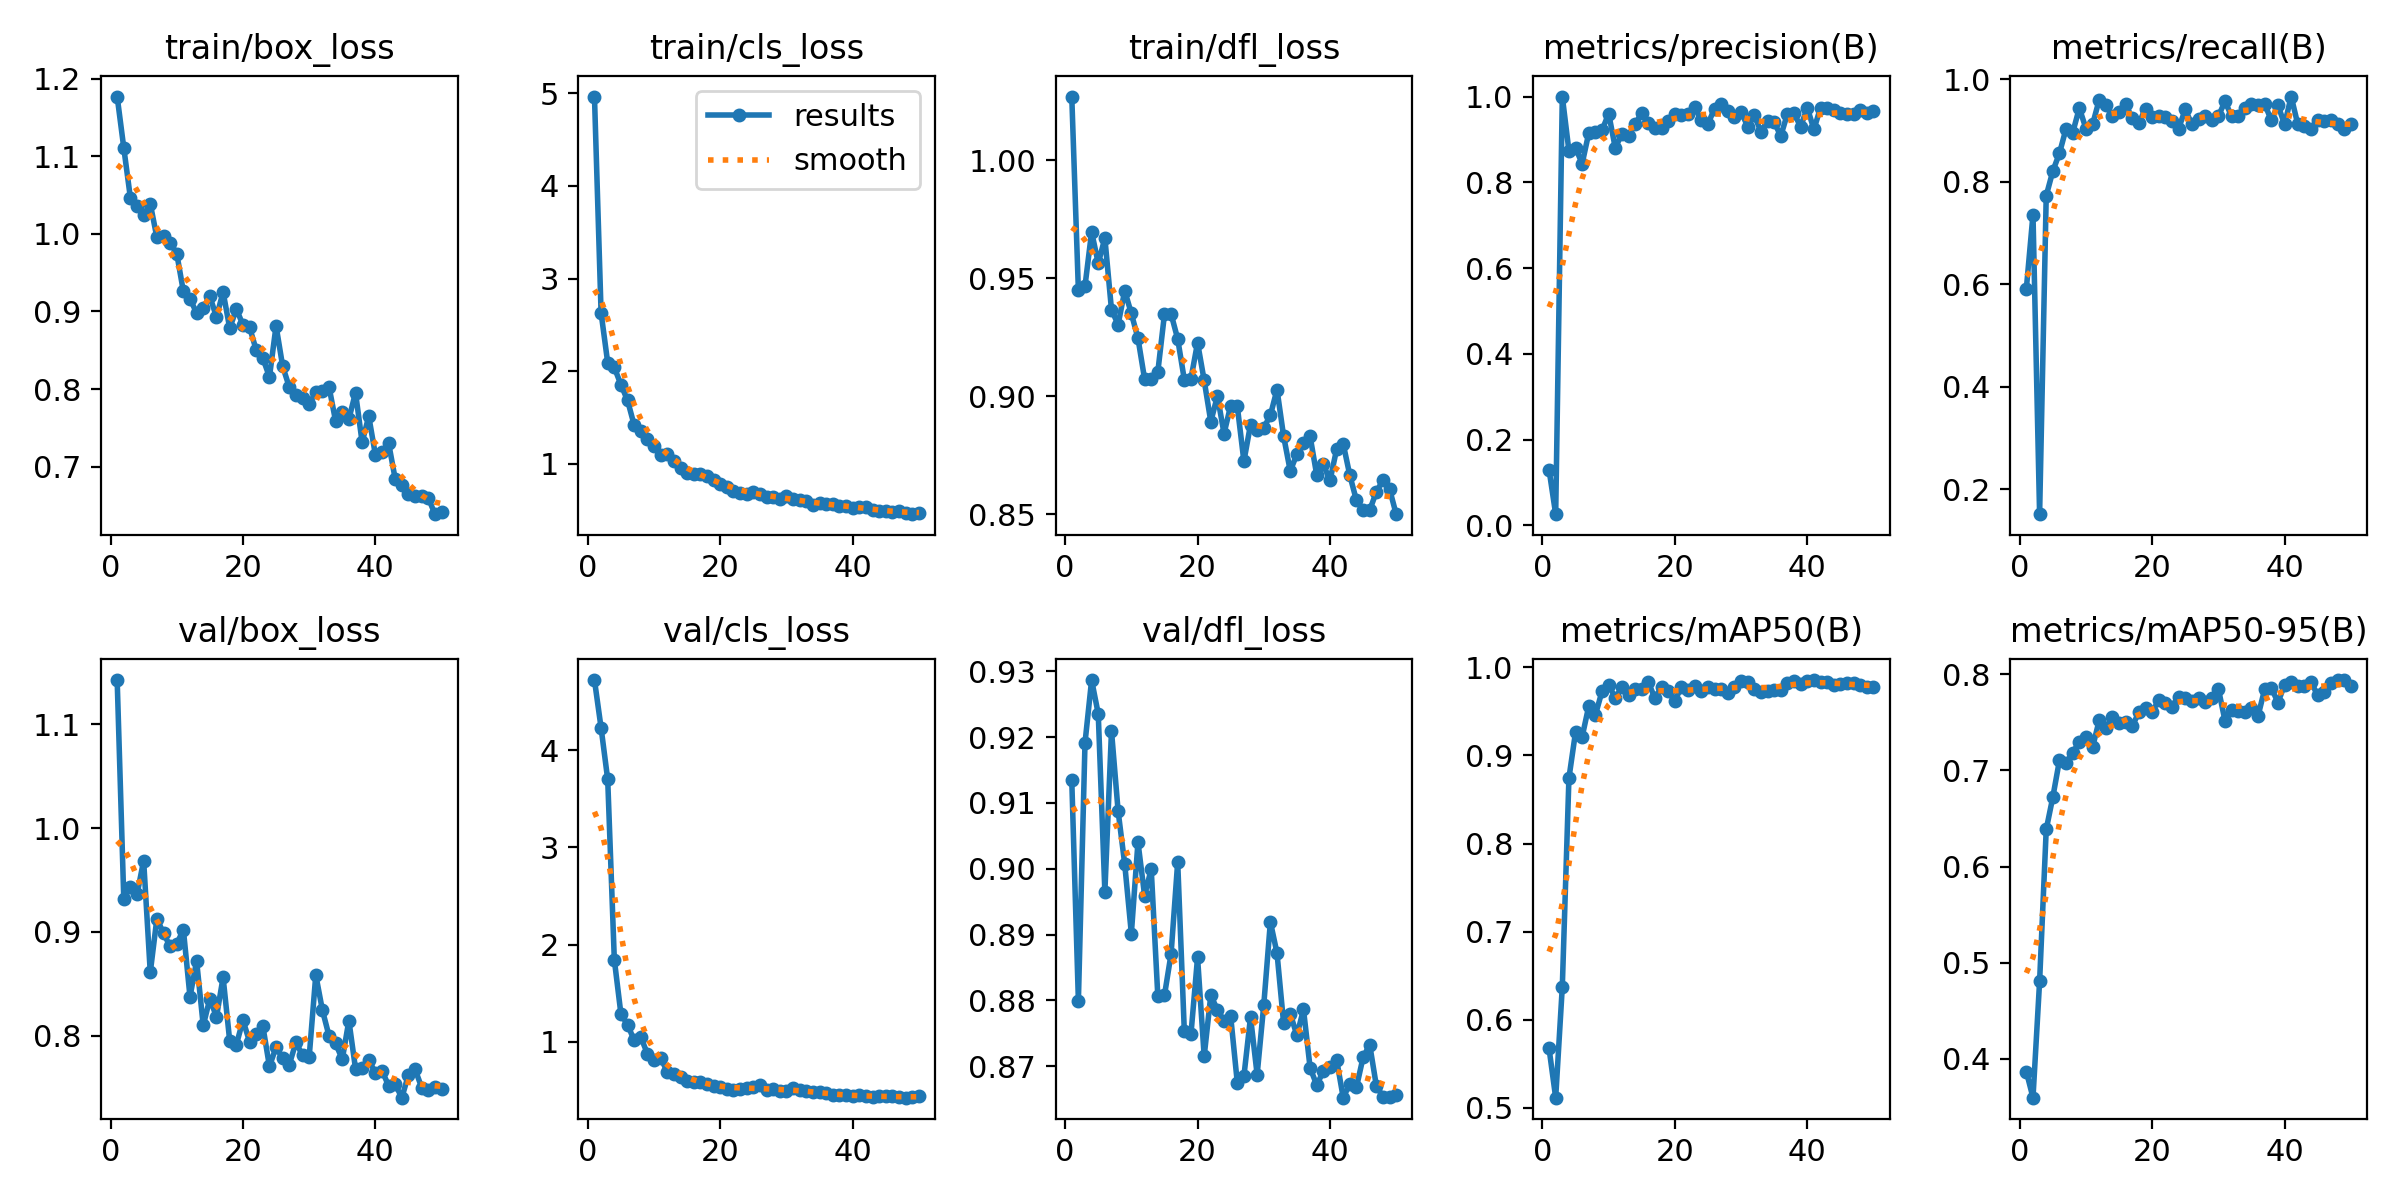

Source data for this figure (header and first rows):
epoch, train/box_loss, train/cls_loss, train/dfl_loss, metrics/precision(B), metrics/recall(B), metrics/mAP50(B), metrics/mAP50-95(B), val/box_loss, val/cls_loss, val/dfl_loss, lr/pg0, lr/pg1, lr/pg2
1, 1.177, 4.965, 1.027, 0.1296, 0.592, 0.5675, 0.3867, 1.143, 4.722, 0.9135, 0.00029, 0.00029, 0.00029
2, 1.111, 2.63, 0.9448, 0.02619, 0.736, 0.5117, 0.3597, 0.9319, 4.231, 0.8799, 0.0005783, 0.0005783, 0.0005783
3, 1.046, 2.091, 0.9466, 1, 0.1517, 0.6375, 0.4806, 0.9436, 3.7, 0.9192, 0.0008548, 0.0008548, 0.0008548
4, 1.036, 2.04, 0.9696, 0.8734, 0.773, 0.8742, 0.6385, 0.9362, 1.845, 0.9287, 0.0009406, 0.0009406, 0.0009406
5, 1.024, 1.853, 0.9562, 0.88, 0.8212, 0.9265, 0.6723, 0.9688, 1.286, 0.9235, 0.0009208, 0.0009208, 0.0009208
6, 1.039, 1.684, 0.9669, 0.8436, 0.856, 0.9212, 0.7106, 0.8611, 1.178, 0.8965, 0.000901, 0.000901, 0.000901
7, 0.9954, 1.415, 0.9365, 0.9153, 0.904, 0.956, 0.7078, 0.9129, 1.016, 0.921, 0.0008812, 0.0008812, 0.0008812
8, 0.9977, 1.357, 0.9303, 0.9172, 0.896, 0.9459, 0.7184, 0.8986, 1.05, 0.9088, 0.0008614, 0.0008614, 0.0008614
9, 0.9888, 1.272, 0.9446, 0.9212, 0.944, 0.9728, 0.7296, 0.8863, 0.8785, 0.9007, 0.0008416, 0.0008416, 0.0008416
10, 0.9746, 1.193, 0.935, 0.9604, 0.904, 0.9799, 0.7342, 0.8885, 0.8169, 0.8901, 0.0008218, 0.0008218, 0.0008218
11, 0.9259, 1.099, 0.9245, 0.8804, 0.912, 0.9653, 0.724, 0.9023, 0.8369, 0.904, 0.000802, 0.000802, 0.000802
12, 0.9163, 1.1, 0.9072, 0.913, 0.96, 0.9771, 0.752, 0.8376, 0.6913, 0.8959, 0.0007822, 0.0007822, 0.0007822
13, 0.8981, 1.03, 0.9074, 0.9082, 0.9493, 0.9689, 0.7438, 0.8721, 0.669, 0.9, 0.0007624, 0.0007624, 0.0007624
14, 0.9044, 0.954, 0.9103, 0.9358, 0.928, 0.9755, 0.7553, 0.8099, 0.6345, 0.8806, 0.0007426, 0.0007426, 0.0007426
15, 0.9194, 0.8977, 0.9346, 0.9617, 0.936, 0.9759, 0.749, 0.8357, 0.5974, 0.8808, 0.0007228, 0.0007228, 0.0007228
16, 0.8929, 0.8875, 0.9348, 0.9393, 0.952, 0.9828, 0.7505, 0.8183, 0.5907, 0.887, 0.000703, 0.000703, 0.000703
17, 0.9251, 0.8934, 0.9242, 0.9277, 0.9237, 0.9647, 0.7462, 0.8563, 0.5862, 0.901, 0.0006832, 0.0006832, 0.0006832
18, 0.8784, 0.8686, 0.907, 0.9271, 0.9153, 0.9781, 0.7603, 0.795, 0.5647, 0.8753, 0.0006634, 0.0006634, 0.0006634
19, 0.9031, 0.82, 0.9073, 0.9439, 0.9426, 0.9727, 0.7646, 0.7914, 0.5436, 0.8748, 0.0006436, 0.0006436, 0.0006436
20, 0.8827, 0.7851, 0.9226, 0.9586, 0.9262, 0.9621, 0.7603, 0.815, 0.5354, 0.8865, 0.0006238, 0.0006238, 0.0006238
21, 0.8796, 0.7534, 0.9066, 0.9575, 0.928, 0.9777, 0.7735, 0.7943, 0.5181, 0.8715, 0.000604, 0.000604, 0.000604
22, 0.8503, 0.7095, 0.8892, 0.9586, 0.926, 0.974, 0.7704, 0.8018, 0.5075, 0.8808, 0.0005842, 0.0005842, 0.0005842
23, 0.8399, 0.6882, 0.9, 0.9745, 0.9178, 0.9784, 0.7663, 0.8096, 0.5138, 0.8786, 0.0005644, 0.0005644, 0.0005644
24, 0.8155, 0.6779, 0.8841, 0.945, 0.904, 0.9731, 0.7768, 0.7705, 0.5296, 0.8769, 0.0005446, 0.0005446, 0.0005446
25, 0.8814, 0.6973, 0.8959, 0.9364, 0.9414, 0.9774, 0.7755, 0.7891, 0.5365, 0.8776, 0.0005248, 0.0005248, 0.0005248
26, 0.8293, 0.6725, 0.8958, 0.9719, 0.912, 0.9757, 0.7723, 0.7782, 0.5524, 0.8675, 0.000505, 0.000505, 0.000505
27, 0.8024, 0.6412, 0.8724, 0.9829, 0.9218, 0.9748, 0.7755, 0.7723, 0.5014, 0.8685, 0.0004852, 0.0004852, 0.0004852
28, 0.7924, 0.6451, 0.8879, 0.9664, 0.928, 0.9704, 0.7711, 0.7937, 0.5135, 0.8774, 0.0004654, 0.0004654, 0.0004654
29, 0.788, 0.6152, 0.8857, 0.9534, 0.92, 0.978, 0.7756, 0.7812, 0.4972, 0.8687, 0.0004456, 0.0004456, 0.0004456
30, 0.7807, 0.6481, 0.8866, 0.9646, 0.928, 0.9844, 0.7848, 0.7794, 0.4983, 0.8793, 0.0004258, 0.0004258, 0.0004258
31, 0.796, 0.6183, 0.8919, 0.93, 0.9571, 0.9835, 0.7517, 0.8586, 0.5291, 0.8919, 0.000406, 0.000406, 0.000406
32, 0.7974, 0.6084, 0.9028, 0.9558, 0.928, 0.9755, 0.7632, 0.8247, 0.5092, 0.8872, 0.0003862, 0.0003862, 0.0003862
33, 0.8028, 0.5978, 0.883, 0.9184, 0.928, 0.9717, 0.7613, 0.7999, 0.4953, 0.8765, 0.0003664, 0.0003664, 0.0003664
34, 0.7583, 0.5533, 0.8683, 0.9423, 0.944, 0.9735, 0.7606, 0.7926, 0.4824, 0.878, 0.0003466, 0.0003466, 0.0003466
35, 0.7698, 0.5716, 0.8753, 0.9399, 0.952, 0.9744, 0.7652, 0.7773, 0.481, 0.8747, 0.0003268, 0.0003268, 0.0003268
36, 0.7612, 0.5643, 0.8803, 0.9082, 0.9498, 0.9737, 0.7568, 0.8146, 0.475, 0.8786, 0.000307, 0.000307, 0.000307
37, 0.7954, 0.5661, 0.8829, 0.9597, 0.9517, 0.982, 0.7846, 0.7683, 0.4499, 0.8697, 0.0002872, 0.0002872, 0.0002872
38, 0.7312, 0.547, 0.8665, 0.961, 0.92, 0.9848, 0.7859, 0.7686, 0.4538, 0.8671, 0.0002674, 0.0002674, 0.0002674
39, 0.765, 0.5409, 0.871, 0.9295, 0.95, 0.9814, 0.7705, 0.777, 0.4557, 0.8692, 0.0002476, 0.0002476, 0.0002476
40, 0.7153, 0.5271, 0.8642, 0.9741, 0.912, 0.9844, 0.789, 0.7641, 0.4432, 0.8698, 0.0002278, 0.0002278, 0.0002278
41, 0.7187, 0.529, 0.8774, 0.9235, 0.9665, 0.9855, 0.7921, 0.7665, 0.4502, 0.871, 0.000208, 0.000208, 0.000208
42, 0.7302, 0.5296, 0.8798, 0.9737, 0.912, 0.9836, 0.7877, 0.7519, 0.4412, 0.8652, 0.0001882, 0.0001882, 0.0001882
43, 0.6839, 0.5054, 0.8664, 0.9743, 0.909, 0.9835, 0.7876, 0.7532, 0.4368, 0.8673, 0.0001684, 0.0001684, 0.0001684
44, 0.6766, 0.484, 0.8558, 0.9679, 0.904, 0.9797, 0.7919, 0.7404, 0.4399, 0.8668, 0.0001486, 0.0001486, 0.0001486
45, 0.6649, 0.4917, 0.8518, 0.9612, 0.92, 0.9808, 0.778, 0.7626, 0.4459, 0.8713, 0.0001288, 0.0001288, 0.0001288
46, 0.6626, 0.4815, 0.8516, 0.9583, 0.9192, 0.9823, 0.7812, 0.7677, 0.4416, 0.8732, 0.000109, 0.000109, 0.000109
47, 0.6622, 0.4868, 0.8593, 0.9584, 0.9215, 0.9818, 0.7907, 0.7501, 0.4294, 0.867, 8.92e-05, 8.92e-05, 8.92e-05
48, 0.6594, 0.4708, 0.8644, 0.9682, 0.912, 0.9795, 0.7938, 0.7473, 0.427, 0.8653, 6.94e-05, 6.94e-05, 6.94e-05
49, 0.6386, 0.4551, 0.8606, 0.9624, 0.904, 0.9779, 0.7939, 0.7508, 0.4345, 0.8653, 4.96e-05, 4.96e-05, 4.96e-05
50, 0.6418, 0.47, 0.8499, 0.9658, 0.912, 0.9777, 0.7882, 0.7488, 0.4417, 0.8656, 2.98e-05, 2.98e-05, 2.98e-05
